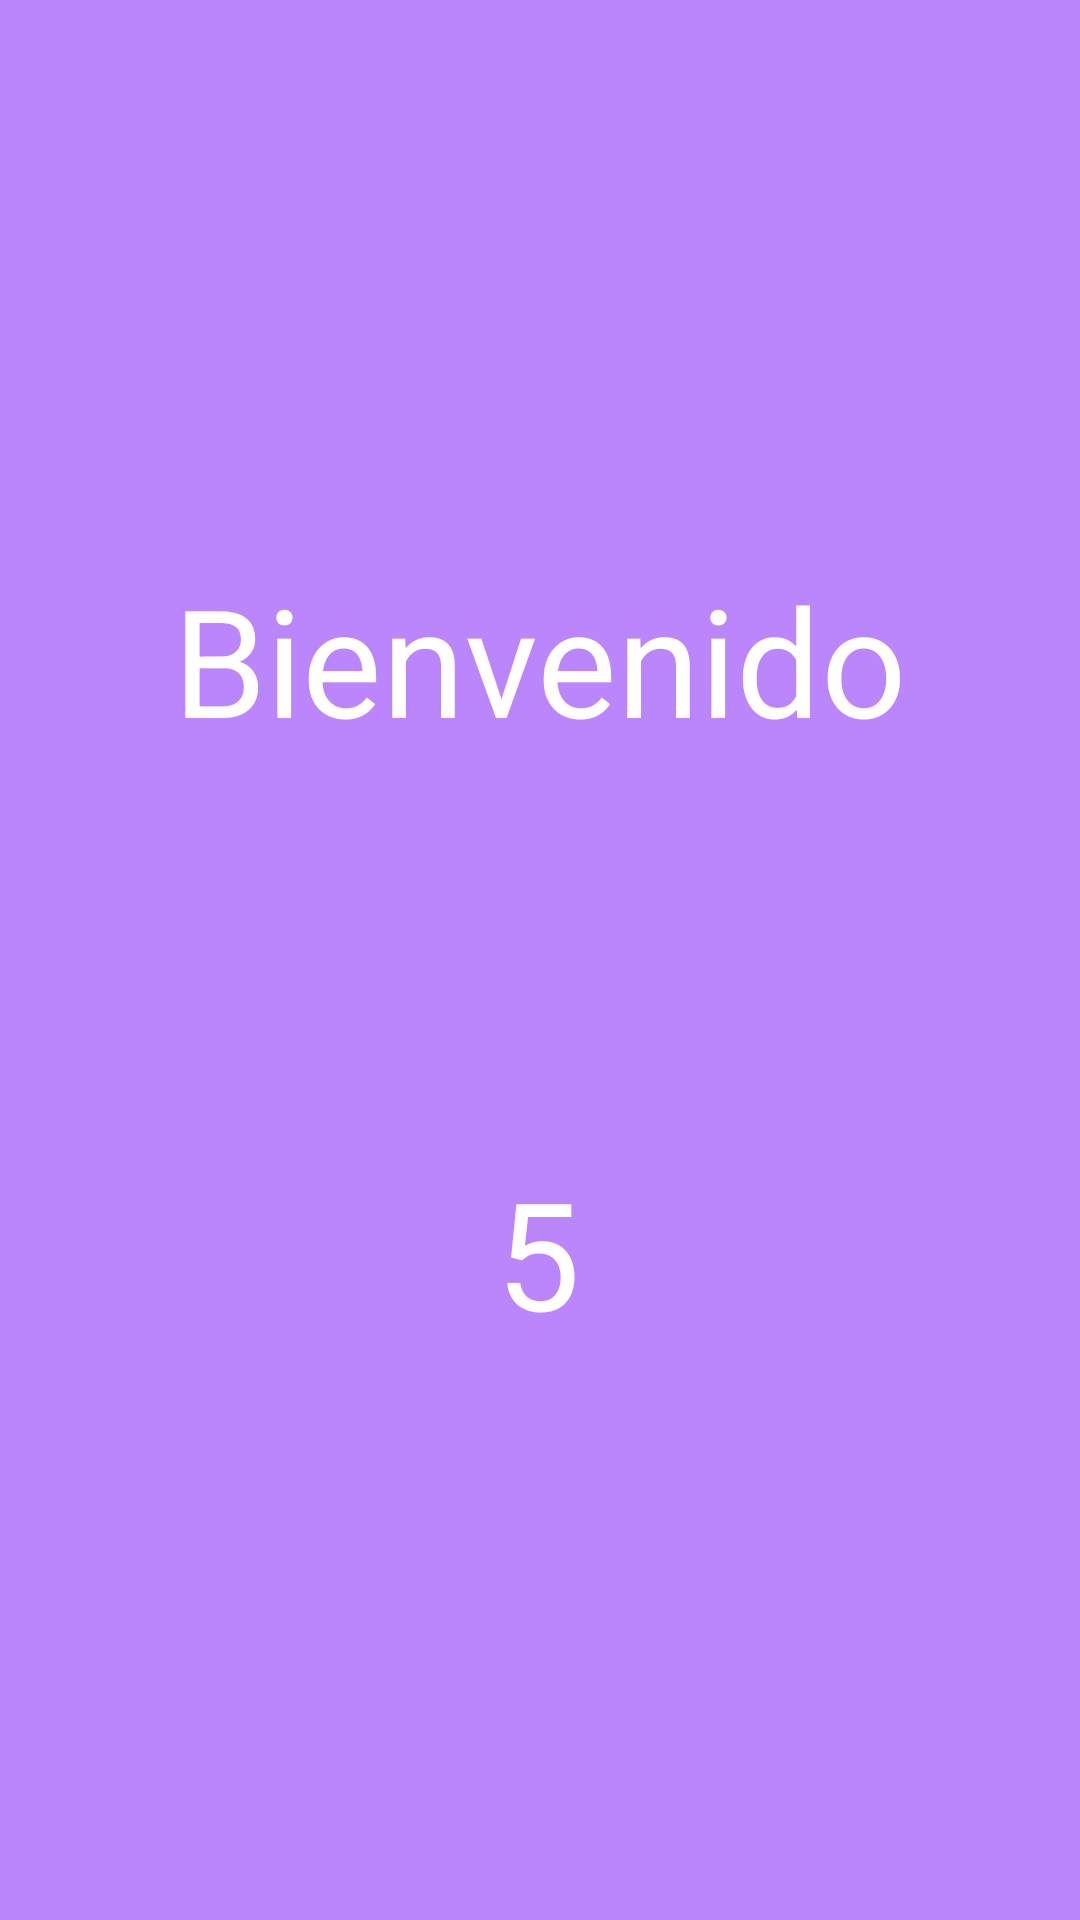

Here is an Android app screen rendered from its layout file. Give the layout XML and the strings, colors and styles it references.
<!-- AndroidManifest.xml: application theme Theme.Pantalla -->
<!-- res/layout/activity_splash.xml -->
<?xml version="1.0" encoding="utf-8"?>
<androidx.constraintlayout.widget.ConstraintLayout
    xmlns:android="http://schemas.android.com/apk/res/android"
    xmlns:tools="http://schemas.android.com/tools"
    xmlns:app="http://schemas.android.com/apk/res-auto"
    android:layout_width="match_parent"
    android:layout_height="match_parent"
    tools:context=".splash"
    android:background="@color/purple_200"
    >


  <TextView
      android:id="@+id/textView"
      android:layout_width="wrap_content"
      android:layout_height="wrap_content"
      android:text="Bienvenido"
      android:textColor="@color/white"
      android:textSize="50dp"
      app:layout_constraintBottom_toBottomOf="parent"
      app:layout_constraintEnd_toEndOf="parent"
      app:layout_constraintStart_toStartOf="parent"
      app:layout_constraintTop_toTopOf="parent"
      app:layout_constraintVertical_bias="0.325" />

  <TextView
      android:id="@+id/lbl1"
      android:layout_width="wrap_content"
      android:layout_height="wrap_content"
      android:text="5"
      android:textColor="@color/white"
      android:textSize="50dp"
      app:layout_constraintBottom_toBottomOf="parent"
      app:layout_constraintEnd_toEndOf="parent"
      app:layout_constraintHorizontal_bias="0.498"
      app:layout_constraintStart_toStartOf="parent"
      app:layout_constraintTop_toBottomOf="@+id/textView"
      app:layout_constraintVertical_bias="0.409" />


</androidx.constraintlayout.widget.ConstraintLayout>
<!-- resources referenced by this layout -->
<resources>
  <style name="Theme.Pantalla" parent="Theme.MaterialComponents.DayNight.DarkActionBar">
          
          <item name="colorPrimary">@color/purple_500</item>
          <item name="colorPrimaryVariant">@color/purple_700</item>
          <item name="colorOnPrimary">@color/white</item>
          
          <item name="colorSecondary">@color/teal_200</item>
          <item name="colorSecondaryVariant">@color/teal_700</item>
          <item name="colorOnSecondary">@color/black</item>
          
          <item name="android:statusBarColor" tools:targetApi="l">?attr/colorPrimaryVariant</item>
          
      </style>
  <!-- not gathered from this repository: default colours our renderer supplied (Android Studio template values) -->
  <color name="purple_200">#FFBB86FC</color>
  <color name="purple_500">#FF6200EE</color>
  <color name="purple_700">#FF3700B3</color>
  <color name="teal_200">#FF03DAC5</color>
  <color name="teal_700">#FF018786</color>
  <color name="black">#FF000000</color>
  <color name="white">#FFFFFFFF</color>
</resources>
